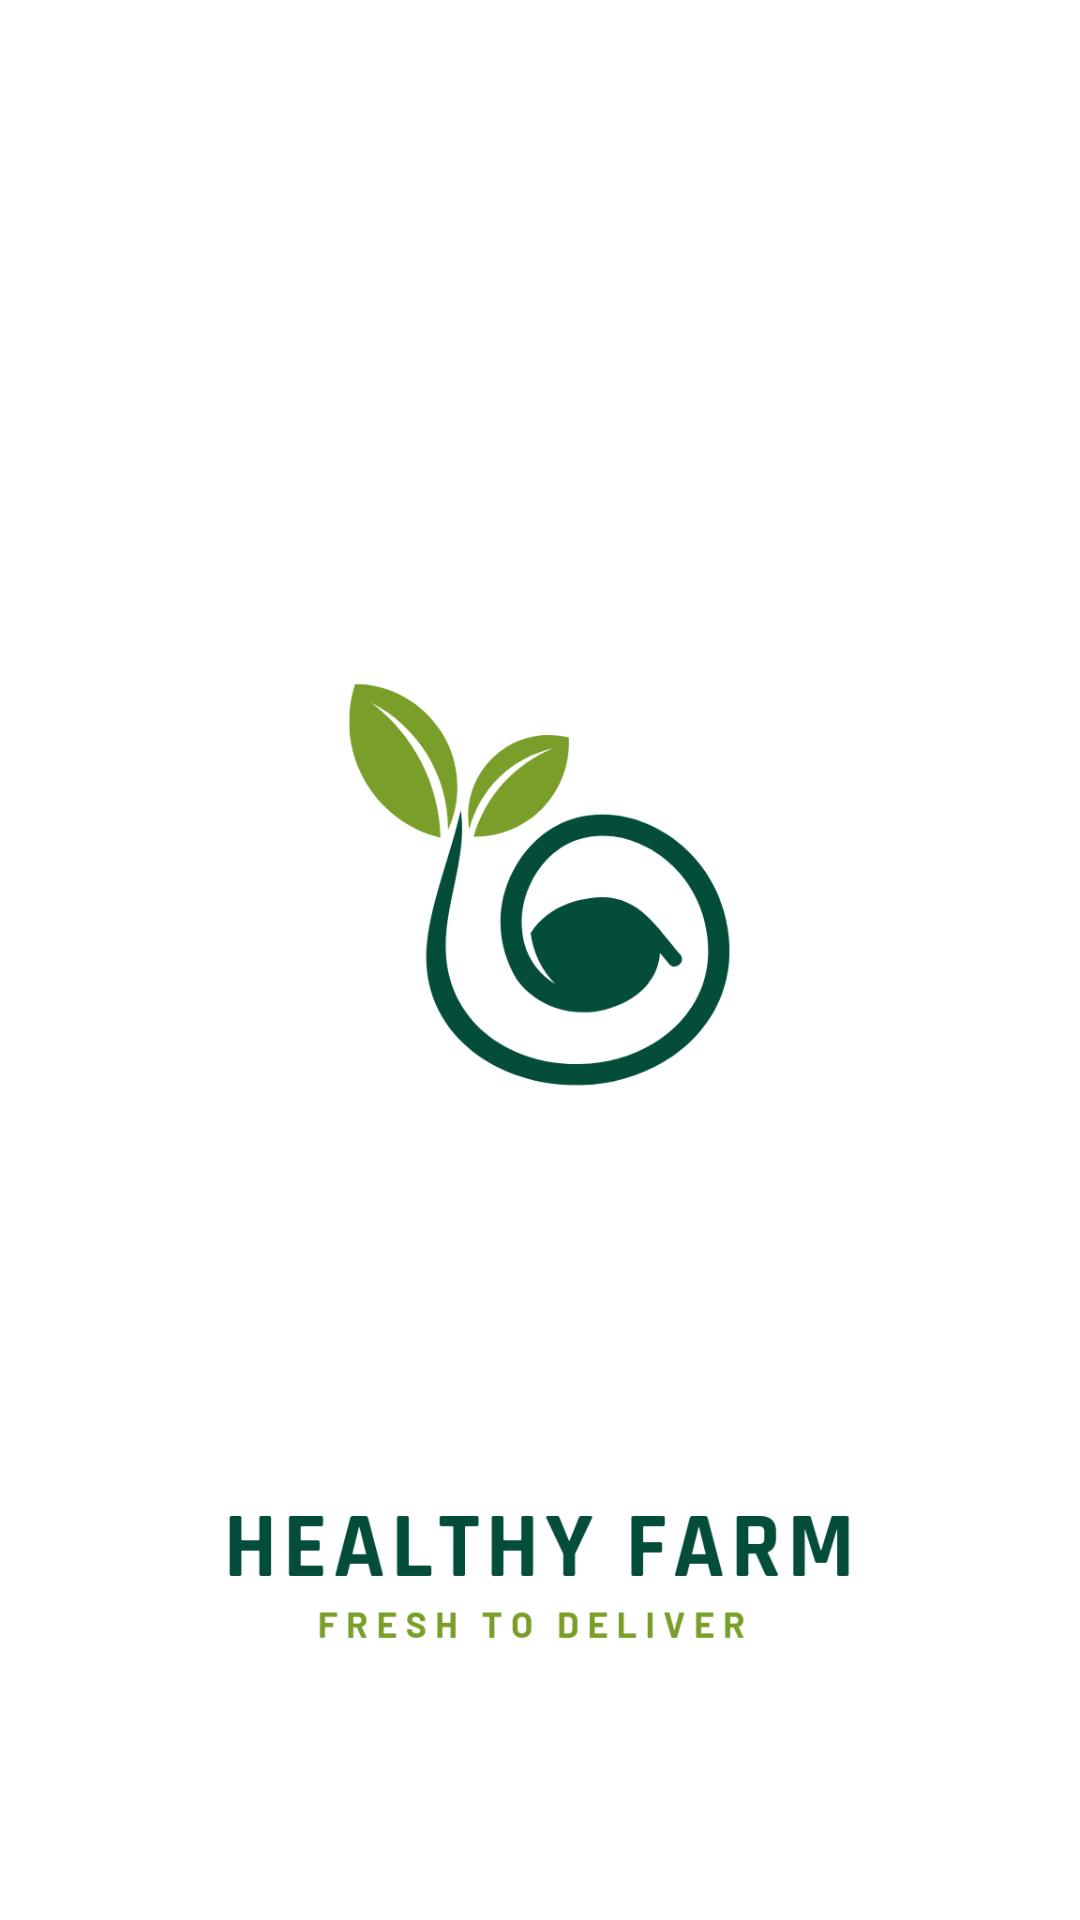

Layout XML and referenced resources for this Android screen:
<!-- AndroidManifest.xml: application theme Theme.Healthy_farm -->
<!-- res/layout/activity_splash_screen.xml -->
<?xml version="1.0" encoding="utf-8"?>
<LinearLayout
    xmlns:android="http://schemas.android.com/apk/res/android"
    android:layout_width="match_parent"
    android:layout_height="match_parent"
    android:orientation="vertical"
    android:background="@color/white">

    <ImageView
        android:layout_width="match_parent"
        android:layout_height="match_parent"
        android:src="@drawable/splash_logo"/>

</LinearLayout>
<!-- resources referenced by this layout -->
<resources>
  <color name="white">#FFFFFFFF</color>
  <!-- drawable splash_logo: png bitmap (drawable, 60346 bytes) -->
  <style name="Theme.Healthy_farm" parent="Theme.MaterialComponents.DayNight.DarkActionBar">
          
          <item name="colorPrimary">@color/purple_500</item>
          <item name="colorPrimaryVariant">@color/purple_700</item>
          <item name="colorOnPrimary">@color/white</item>
          
          <item name="colorSecondary">@color/teal_200</item>
          <item name="colorSecondaryVariant">@color/teal_700</item>
          <item name="colorOnSecondary">@color/black</item>
          
          <item name="android:statusBarColor">?attr/colorPrimaryVariant</item>
          
      </style>
  <color name="purple_500">#FF6200EE</color>
  <color name="purple_700">#FF3700B3</color>
  <color name="teal_200">#FF03DAC5</color>
  <color name="teal_700">#FF018786</color>
  <color name="black">#FF000000</color>
</resources>
